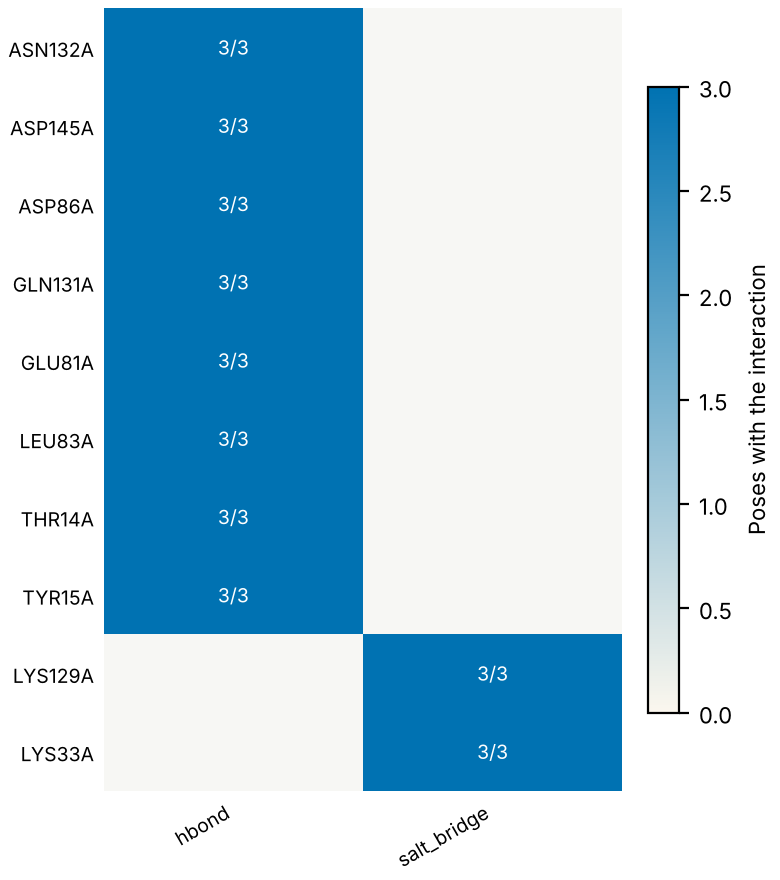

The file beside this chart, header and first rows:
residue, type, poses, of, distance_A
ASN132A, hbond, 3, 3, 3.15
ASP145A, hbond, 3, 3, 3.34
ASP86A, hbond, 3, 3, 3.06
GLN131A, hbond, 3, 3, 3.57
GLU81A, hbond, 3, 3, 2.38
LEU83A, hbond, 3, 3, 2.74
THR14A, hbond, 3, 3, 2.71
TYR15A, hbond, 3, 3, 3.49
LYS129A, salt_bridge, 3, 3, 3.47
LYS33A, salt_bridge, 3, 3, 4.14
